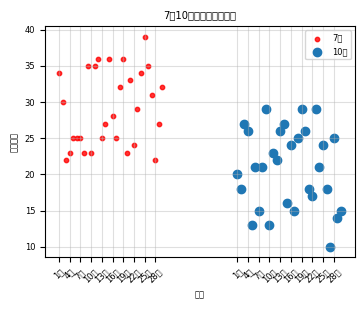

Generate this figure with matplotlib:
# pip freeze > .\requirement.txt
#散点图
import random
from matplotlib import pyplot as plt
plt.rc('font',family=['SimHei']) #用来显示中文 
plt.rc('font',size=6) #用来显示字体大小
plt.rc('axes',unicode_minus=False) #解决坐标显示负号的问题
y1=[20+random.randint(0,20) for i in range(30)]
y2=[30-random.randint(0,20) for i in range(30)]
flg=plt.figure(figsize=[4,3],dpi=180)
_x1=range(1,len(y1)+1)
_x2=range(51,51+len(y2))
_x=list(_x1)+list(_x2)
_label=["{}号".format(i) for i in _x1]+["{}号".format(i-50) for i in _x2]
plt.xticks(_x[::3],labels=_label[::3],rotation=45)#设置x轴的刻度 ::3是用来缩小显示比例
# plt.savefig("./temp.png")#保存图片
plt.scatter(_x1,y1,label="7月",color="#ff0000",alpha=0.8,s=10)#s是点的大小
plt.scatter(_x2,y2,label="10月")
plt.xlabel("时间") #设置xlabel
plt.ylabel("最高气温")#设置ylabel
plt.title("7月10月最高气温变化图")
plt.grid(alpha=0.4)
plt.legend(loc="upper right")#绘制图例 设置显示位置吧
plt.show()